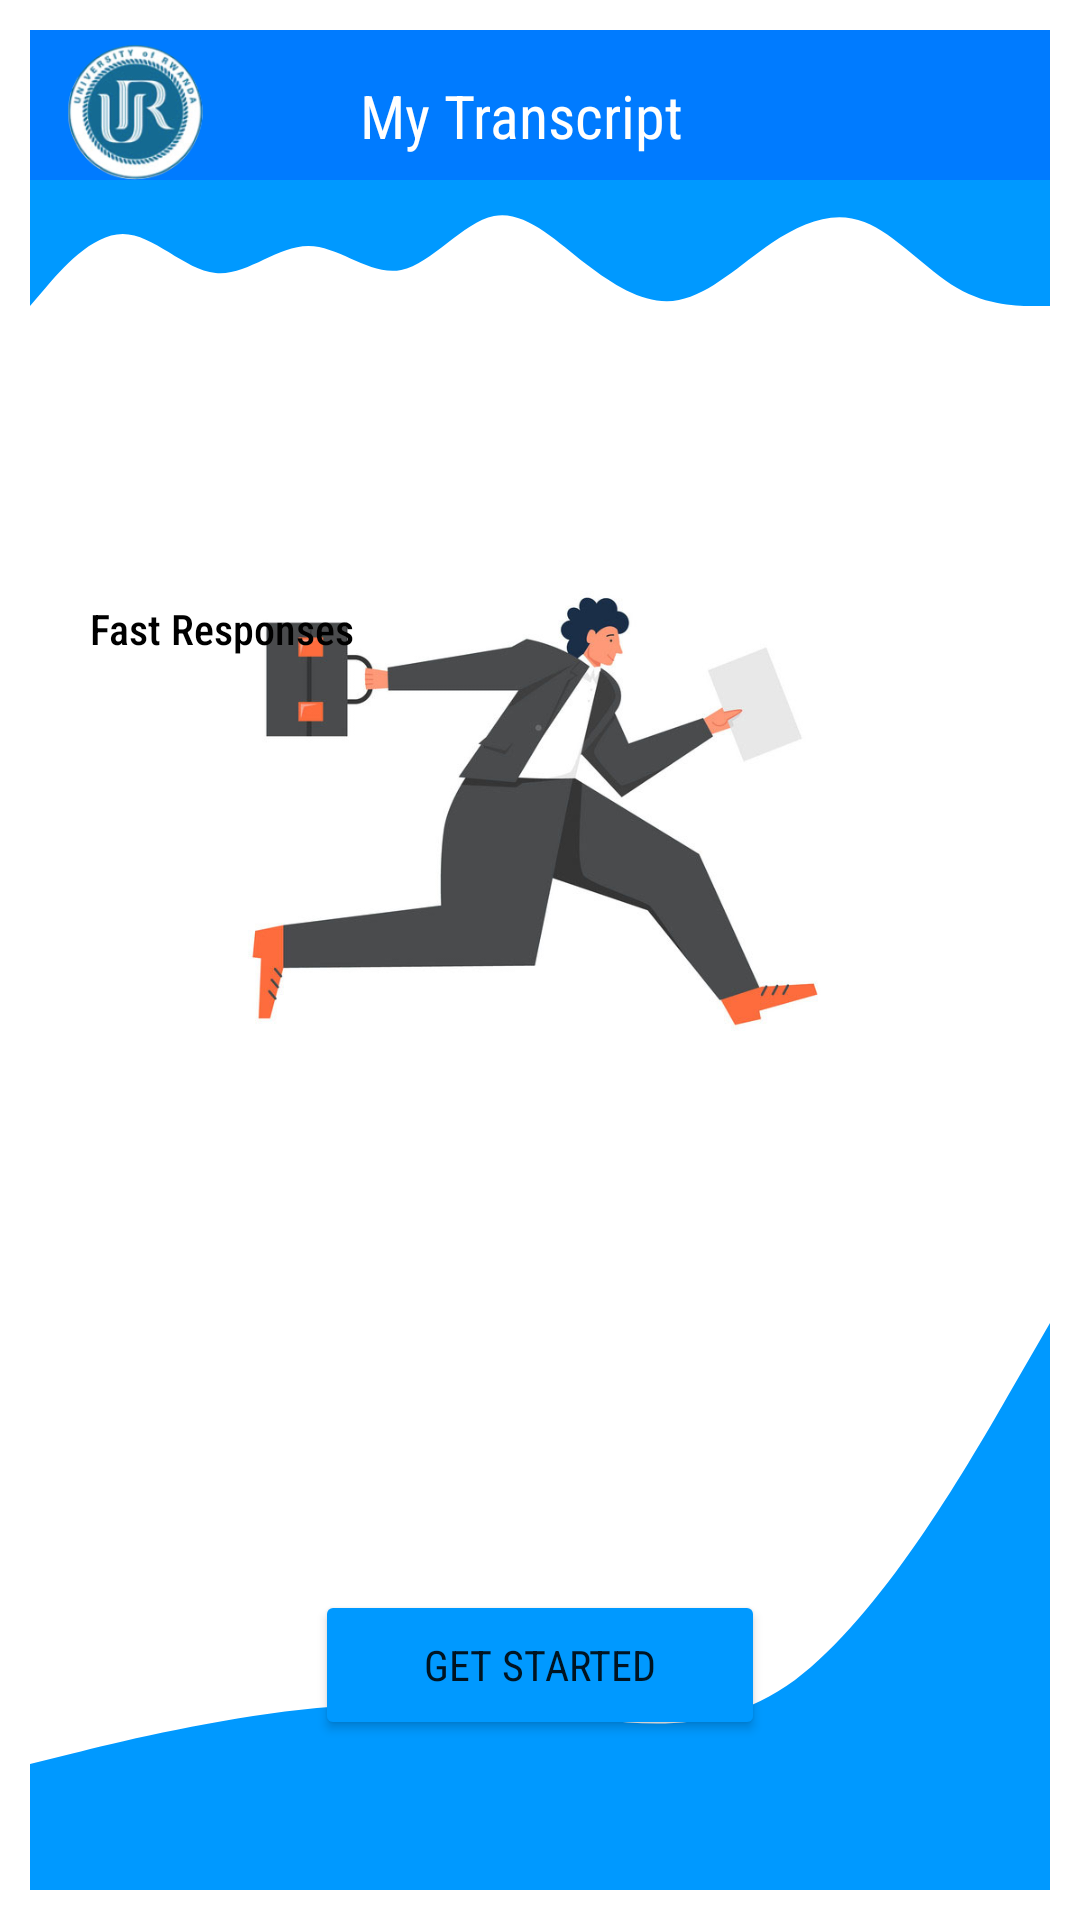

The Android layout XML behind this screen, and the referenced resources:
<!-- AndroidManifest.xml: application theme Theme.MyTranscript -->
<!-- res/layout/page_3.xml -->
<?xml version="1.0" encoding="utf-8"?>
<LinearLayout
    xmlns:android="http://schemas.android.com/apk/res/android"
    xmlns:tools="http://schemas.android.com/tools"
    android:layout_width="match_parent"
    android:orientation="vertical"
    android:gravity="top"
    android:padding="10dp"
    android:layout_height="match_parent">

    <RelativeLayout
        android:backgroundTint="@color/blue"
        android:layout_width="match_parent"
        android:layout_height="50dp"
        android:background="@color/white">

        <ImageView
            android:id="@+id/logo"
            android:layout_marginTop="5dp"
            android:layout_width="50dp"
            android:layout_height="50dp"
            android:translationX="10dp"
            android:src="@drawable/logo1_ur" />

        <TextView
            android:layout_width="302dp"
            android:layout_height="match_parent"
            android:layout_marginStart="60dp"
            android:layout_marginLeft="60dp"
            android:layout_toEndOf="@+id/logo"
            android:layout_toRightOf="@+id/logo"
            android:fontFamily="sans-serif-condensed"
            android:paddingTop="15dp"
            android:text="My Transcript"
            android:textColor="#fff"
            android:textSize="20dp" />
    </RelativeLayout>
    <View
        android:layout_width="match_parent"
        android:layout_height="60dp"
        android:background="@drawable/waves"/>
    <RelativeLayout
        android:layout_width="match_parent"
        android:layout_height="300dp"
        >
        <ImageView
            android:layout_width="match_parent"
            android:layout_height="400dp"
            android:src="@drawable/user3_logo"/>
        <TextView
            android:id="@+id/txtRequest"
            android:layout_width="100dp"
            android:layout_height="wrap_content"
            android:fontFamily="sans-serif-condensed"
            android:text="Fast Responses"
            android:textColor="@color/black"
            android:textFontWeight="500"
            android:translationX="20dp"

            android:translationY="80dp" />
        <ImageView
            android:id="@+id/skip"
            android:layout_width="match_parent"
            android:layout_height="20dp"
            android:src="@drawable/right_arrow"
            android:translationX="120dp"/>
            />
    </RelativeLayout>

    <RelativeLayout
        android:layout_width="match_parent"
        android:layout_height="match_parent">
        <Button
            android:id="@+id/starBtn"
            android:translationY="30dp"
            android:layout_width="150dp"
            android:layout_height="50dp"
            android:layout_centerInParent="true"
            android:backgroundTint="@color/blue_wave"
            android:fontFamily="sans-serif-condensed"
            android:text="Get started" />
        <View
            android:layout_width="match_parent"
            android:layout_height="340dp"
            android:background="@drawable/weve3"
            />
    </RelativeLayout>

</LinearLayout>
<!-- resources referenced by this layout -->
<resources>
  <color name="black">#FF000000</color>
  <color name="blue">#007bff</color>
  <color name="blue_wave">#0099ff</color>
  <color name="white">#FFFFFFFF</color>
  <!-- drawable logo1_ur: png bitmap (drawable, 44065 bytes) -->
  <!-- drawable user3_logo: jpg bitmap (drawable, 67172 bytes) -->
  <!-- drawable waves (drawable) -->
  <vector xmlns:android="http://schemas.android.com/apk/res/android"
      android:width="1440dp"
      android:height="320dp"
      android:viewportWidth="1440"
      android:viewportHeight="320">
      <path
          android:pathData="M0,224L21.8,192C43.6,160,87,96,131,96C174.5,96,218,160,262,165.3C305.5,171,349,117,393,117.3C436.4,117,480,171,524,160C567.3,149,611,75,655,64C698.2,53,742,107,785,149.3C829.1,192,873,224,916,213.3C960,203,1004,149,1047,112C1090.9,75,1135,53,1178,74.7C1221.8,96,1265,160,1309,192C1352.7,224,1396,224,1418,224L1440,224L1440,0L1418.2,0C1396.4,0,1353,0,1309,0C1265.5,0,1222,0,1178,0C1134.5,0,1091,0,1047,0C1003.6,0,960,0,916,0C872.7,0,829,0,785,0C741.8,0,698,0,655,0C610.9,0,567,0,524,0C480,0,436,0,393,0C349.1,0,305,0,262,0C218.2,0,175,0,131,0C87.3,0,44,0,22,0L0,0Z"
          android:fillColor="#0099ff"/>
  </vector>
  <!-- drawable weve3 (drawable) -->
  <vector xmlns:android="http://schemas.android.com/apk/res/android"
      android:width="1440dp"
      android:height="320dp"
      android:viewportWidth="1440"
      android:viewportHeight="320">
      <path
          android:pathData="M0,256L60,250.7C120,245,240,235,360,229.3C480,224,600,224,720,229.3C840,235,960,245,1080,213.3C1200,181,1320,107,1380,69.3L1440,32L1440,320L1380,320C1320,320,1200,320,1080,320C960,320,840,320,720,320C600,320,480,320,360,320C240,320,120,320,60,320L0,320Z"
          android:fillColor="#0099ff"/>
  </vector>
  <style name="Theme.MyTranscript" parent="Theme.MaterialComponents.DayNight.NoActionBar">
          
          <item name="colorPrimary">@color/white</item>
          <item name="color">@color/blue</item>
          <item name="colorPrimaryVariant">@color/black</item>
          <item name="colorOnPrimary">@color/white</item>
          
          <item name="colorSecondary">@color/teal_200</item>
          <item name="colorSecondaryVariant">@color/teal_700</item>
          <item name="colorOnSecondary">@color/black</item>
          
          <item name="android:statusBarColor" tools:targetApi="l">?attr/colorPrimaryVariant</item>
          
      </style>
  <color name="teal_200">#FF03DAC5</color>
  <color name="teal_700">#FF018786</color>
</resources>
